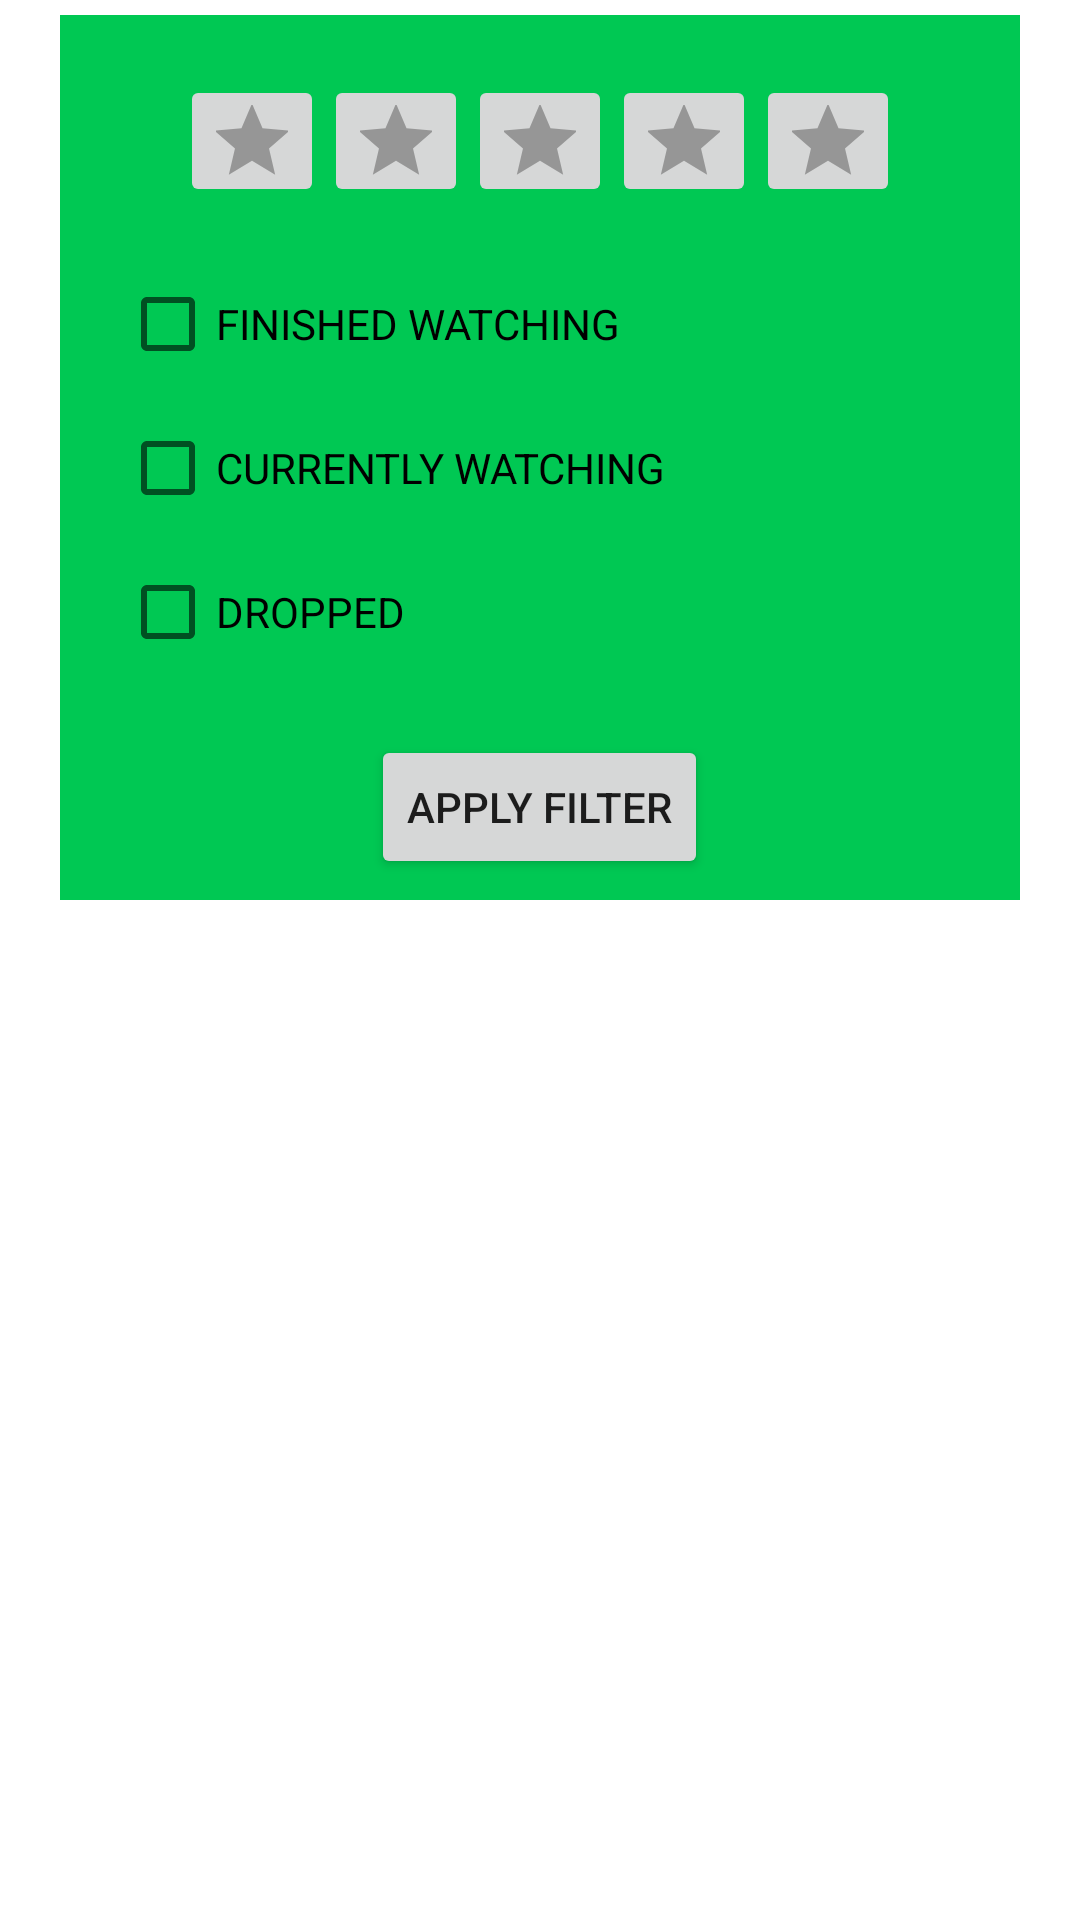

This screen was rendered from an Android layout file. Write that file and the resources it references.
<!-- AndroidManifest.xml: application theme Theme.LisTify -->
<!-- res/layout/fragment_filter.xml -->
<?xml version="1.0" encoding="utf-8"?>
<FrameLayout xmlns:android="http://schemas.android.com/apk/res/android"
    xmlns:tools="http://schemas.android.com/tools"
    android:layout_width="match_parent"
    android:layout_height="match_parent"
    tools:context=".Filter">



    <RelativeLayout
        android:layout_width="match_parent"
        android:layout_height="wrap_content"
        android:background="@color/primaryColor"
        android:layout_marginHorizontal="20dp"
        android:layout_marginVertical="5dp">

        <LinearLayout
            android:layout_width="wrap_content"
            android:layout_height="wrap_content"
            android:layout_centerHorizontal="true"
            android:layout_marginTop="20dp"
            android:orientation="horizontal"
            android:id="@+id/rating_group">

            <ImageButton
                android:id="@+id/rating_star1"
                android:layout_width="wrap_content"
                android:layout_height="wrap_content"
                android:src="@drawable/ic_star_empty"/>

            <ImageButton
                android:id="@+id/rating_star2"
                android:layout_width="wrap_content"
                android:layout_height="wrap_content"
                android:src="@drawable/ic_star_empty" />

            <ImageButton
                android:id="@+id/rating_star3"
                android:layout_width="wrap_content"
                android:layout_height="wrap_content"
                android:src="@drawable/ic_star_empty" />

            <ImageButton
                android:id="@+id/rating_star4"
                android:layout_width="wrap_content"
                android:layout_height="wrap_content"
                android:src="@drawable/ic_star_empty" />

            <ImageButton
                android:id="@+id/rating_star5"
                android:layout_width="wrap_content"
                android:layout_height="wrap_content"
                android:src="@drawable/ic_star_empty"/>

        </LinearLayout>

        <CheckBox
            android:id="@+id/status_finish"
            android:layout_width="wrap_content"
            android:layout_height="wrap_content"
            android:layout_below="@id/rating_group"
            android:text="FINISHED WATCHING"
            android:layout_marginLeft="20dp"
            android:layout_marginTop="15dp"
            android:textColor="@color/black"/>

        <CheckBox
            android:layout_width="wrap_content"
            android:layout_height="wrap_content"
            android:layout_below="@id/status_finish"
            android:id="@+id/status_on_going"
            android:text="CURRENTLY WATCHING"
            android:layout_marginLeft="20dp"
            android:textColor="@color/black"/>

        <CheckBox
            android:layout_width="wrap_content"
            android:layout_height="wrap_content"
            android:layout_below="@id/status_on_going"
            android:id="@+id/status_drop"
            android:text="DROPPED"
            android:layout_marginLeft="20dp"
            android:layout_marginBottom="10dp"
            android:textColor="@color/black"/>

        <Button
            android:id="@+id/btnFilter"
            android:layout_width="wrap_content"
            android:layout_height="wrap_content"
            android:layout_below="@id/status_drop"
            android:layout_centerHorizontal="true"
            android:text="APPLY FILTER"
            android:layout_marginVertical="7dp"/>



    </RelativeLayout>

</FrameLayout>
<!-- resources referenced by this layout -->
<resources>
  <color name="primaryColor">#00c853</color>
  <!-- drawable ic_star_empty (drawable-anydpi) -->
  <vector xmlns:android="http://schemas.android.com/apk/res/android"
      android:width="24dp"
      android:height="24dp"
      android:viewportWidth="24"
      android:viewportHeight="24"
      android:tint="#868686"
      android:alpha="0.8">
    <group android:scaleX="1.25"
        android:scaleY="1.25"
        android:translateX="-3"
        android:translateY="-3">
      <path
          android:fillColor="@android:color/white"
          android:pathData="M12,17.27L18.18,21l-1.64,-7.03L22,9.24l-7.19,-0.61L12,2 9.19,8.63 2,9.24l5.46,4.73L5.82,21z"/>
    </group>
  </vector>
  <style name="Theme.LisTify" parent="Theme.MaterialComponents.DayNight.DarkActionBar">
          
          <item name="colorPrimary">@color/purple_500</item>
          <item name="colorPrimaryVariant">@color/purple_700</item>
          <item name="colorOnPrimary">@color/white</item>
          
          <item name="colorSecondary">@color/teal_200</item>
          <item name="colorSecondaryVariant">@color/teal_700</item>
          <item name="colorOnSecondary">@color/black</item>
          
          <item name="android:statusBarColor" tools:targetApi="l">?attr/colorPrimaryVariant</item>
          
          <item name="windowActionBar">false</item>
          <item name="windowNoTitle"> true</item>
  
      </style>
  <!-- not gathered from this repository: default colours our renderer supplied (Android Studio template values) -->
  <color name="purple_500">#FF6200EE</color>
  <color name="purple_700">#FF3700B3</color>
  <color name="teal_200">#FF03DAC5</color>
  <color name="teal_700">#FF018786</color>
  <color name="black">#FF000000</color>
  <color name="white">#FFFFFFFF</color>
</resources>
